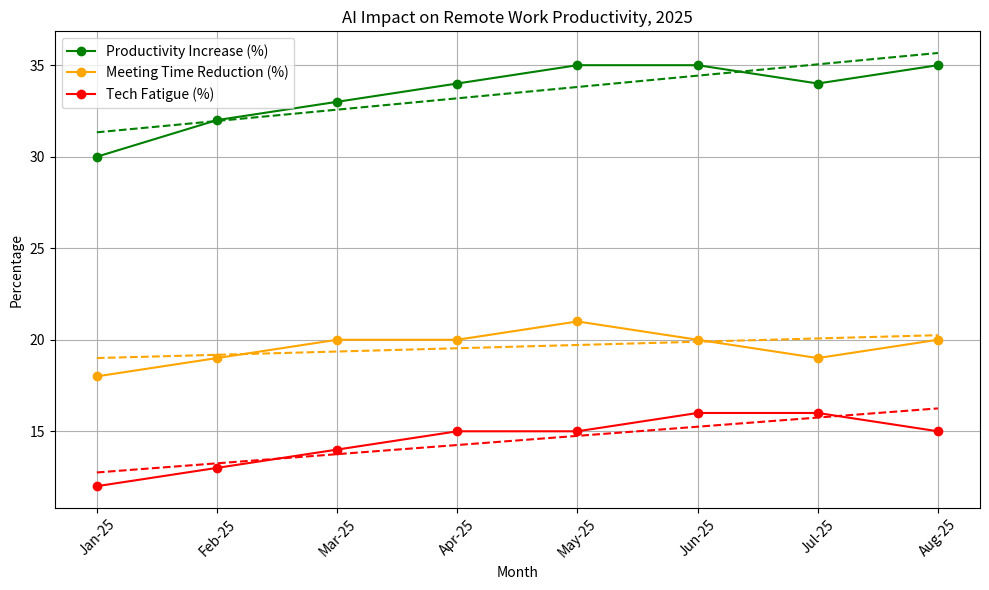

This figure's Python source:
import pandas as pd
import matplotlib.pyplot as plt

# Load sample data (or read from CSV)
data = {
    'Month': ['Jan-25', 'Feb-25', 'Mar-25', 'Apr-25', 'May-25', 'Jun-25', 'Jul-25', 'Aug-25'],
    'Productivity_Increase_Pct': [30, 32, 33, 34, 35, 35, 34, 35],
    'Meeting_Time_Reduction_Pct': [18, 19, 20, 20, 21, 20, 19, 20],
    'Tech_Fatigue_Pct': [12, 13, 14, 15, 15, 16, 16, 15]
}
df = pd.DataFrame(data)

# Plot the chart
plt.figure(figsize=(10, 6))
plt.plot(df['Month'], df['Productivity_Increase_Pct'], label='Productivity Increase (%)', color='green', marker='o')
plt.plot(df['Month'], df['Meeting_Time_Reduction_Pct'], label='Meeting Time Reduction (%)', color='orange', marker='o')
plt.plot(df['Month'], df['Tech_Fatigue_Pct'], label='Tech Fatigue (%)', color='red', marker='o')

# Add trend lines (simple linear regression for demo)
from scipy.stats import linregress
for col, color in zip(['Productivity_Increase_Pct', 'Meeting_Time_Reduction_Pct', 'Tech_Fatigue_Pct'], ['green', 'orange', 'red']):
    slope, intercept, _, _, _ = linregress(range(len(df)), df[col])
    plt.plot(df['Month'], [slope * i + intercept for i in range(len(df))], color=color, linestyle='--')

plt.title('AI Impact on Remote Work Productivity, 2025')
plt.xlabel('Month')
plt.ylabel('Percentage')
plt.legend()
plt.xticks(rotation=45)
plt.grid(True)
plt.tight_layout()
plt.savefig('ai_remote_work_chart.png')  # Save for LinkedIn or GitHub
plt.show()